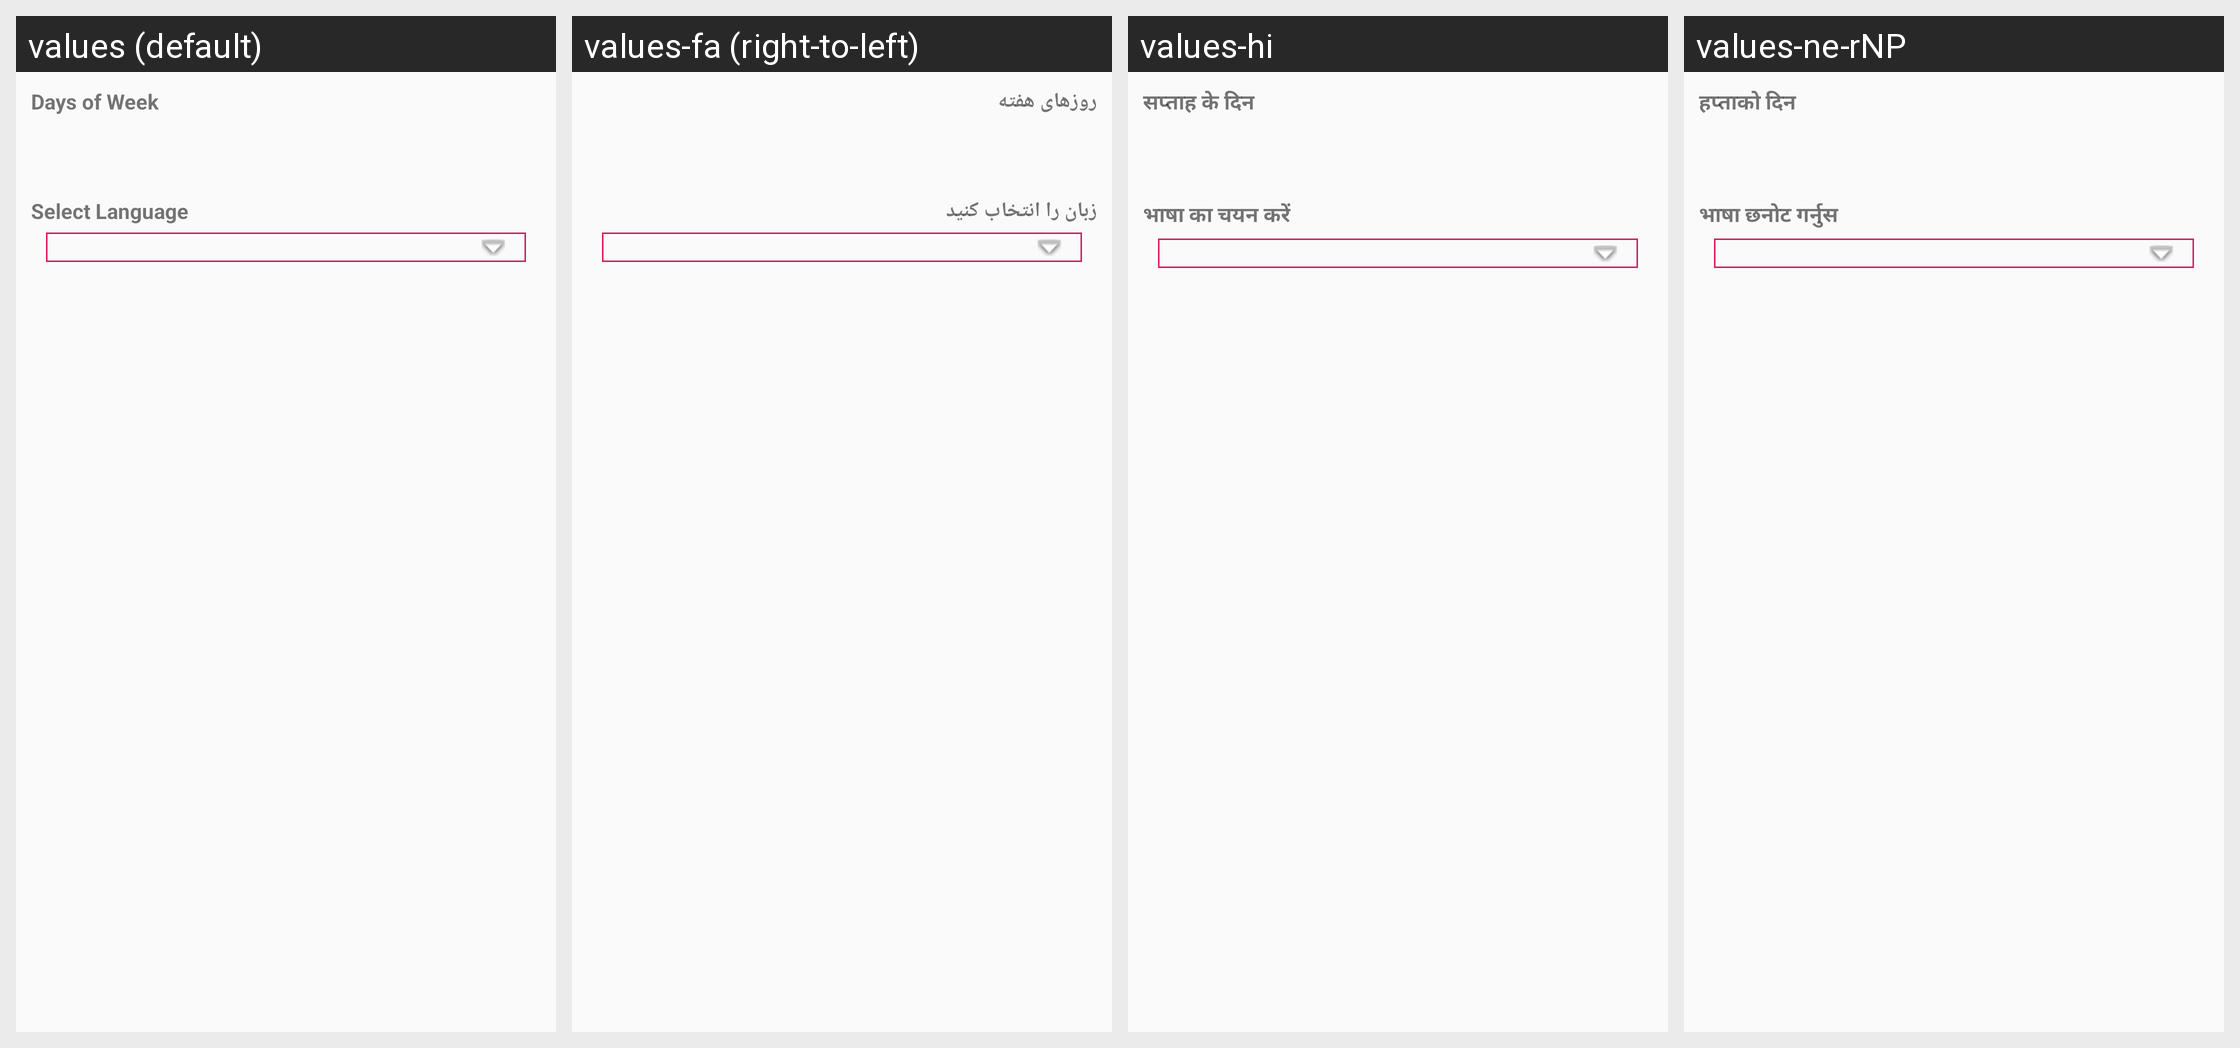

Translations of the strings shown on this Android screen, per locale in the grid:
Android screen res/layout/activity_main.xml rendered under 4 locales, left to right: values (default), values-fa (right-to-left), values-hi, values-ne-rNP. Device: Nexus 5 (rendered at 1080×1920; each locale shown at half size, 540×960, under a caption strip naming it); theme AppTheme.
Other locales in the repository, not shown: values-fr-rFR, values-vi, values-zh.
Strings drawn on this screen, with the default value and each locale's value (text and hints the layout hard-codes, and strings that could not be matched under every locale, appear in the picture but are not listed):

title_days
  values: Days of Week
  values-fa: روزهای هفته
  values-hi: सप्ताह के दिन
  values-ne-rNP: हप्ताको दिन

title_language
  values: Select Language
  values-fa: زبان را انتخاب کنید
  values-hi: भाषा का चयन करें
  values-ne-rNP: भाषा छनोट गर्नुस
